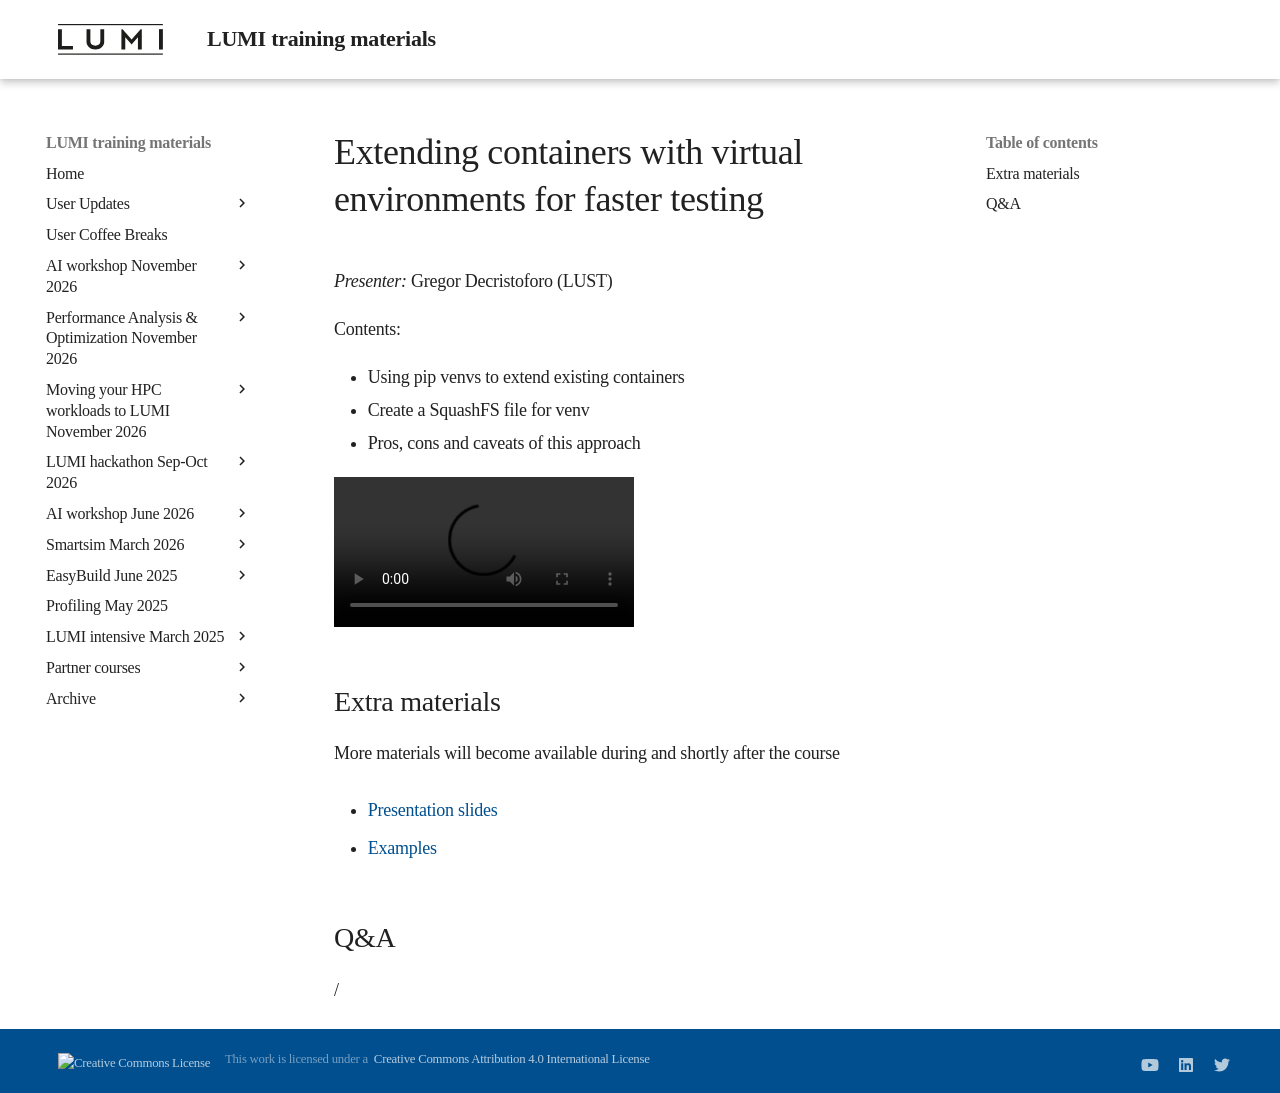

repository: Lumi-supercomputer/LUMI-training-materials · page: ai-20261125/extra_07_VirtualEnvironments/index.html · generator: mkdocs

# Extending containers with virtual environments for faster testing

*Presenter:* Gregor Decristoforo (LUST)

Contents:

-   Using pip venvs to extend existing containers
-   Create a SquashFS file for venv
-   Pros, cons and caveats of this approach


A video recording will follow.

<!--
<video src="https://462000265.lumidata.eu/ai-20261125/recordings/LUMI-ai-20261125-07_VirtualEnvironments.mp4" controls="controls"></video>
-->


## Extra materials

More materials will become available during and shortly after the course

-   [Presentation slides](https://462000265.lumidata.eu/ai-20261125/files/LUMI-ai-20261125-07-Extending_containers.pdf)

-   [Examples](https://github.com/Lumi-supercomputer/Getting_Started_with_AI_workshop/tree/ai-20251009/07_Extending_containers_with_virtual_environments_for_faster_testing)

<!--
-   The [additional training materials mentioned in the "Running containers" page](extra_05_RunningContainers.md#extra-materials)
    are relevant for this presentation also.
-->

## Q&A

/
